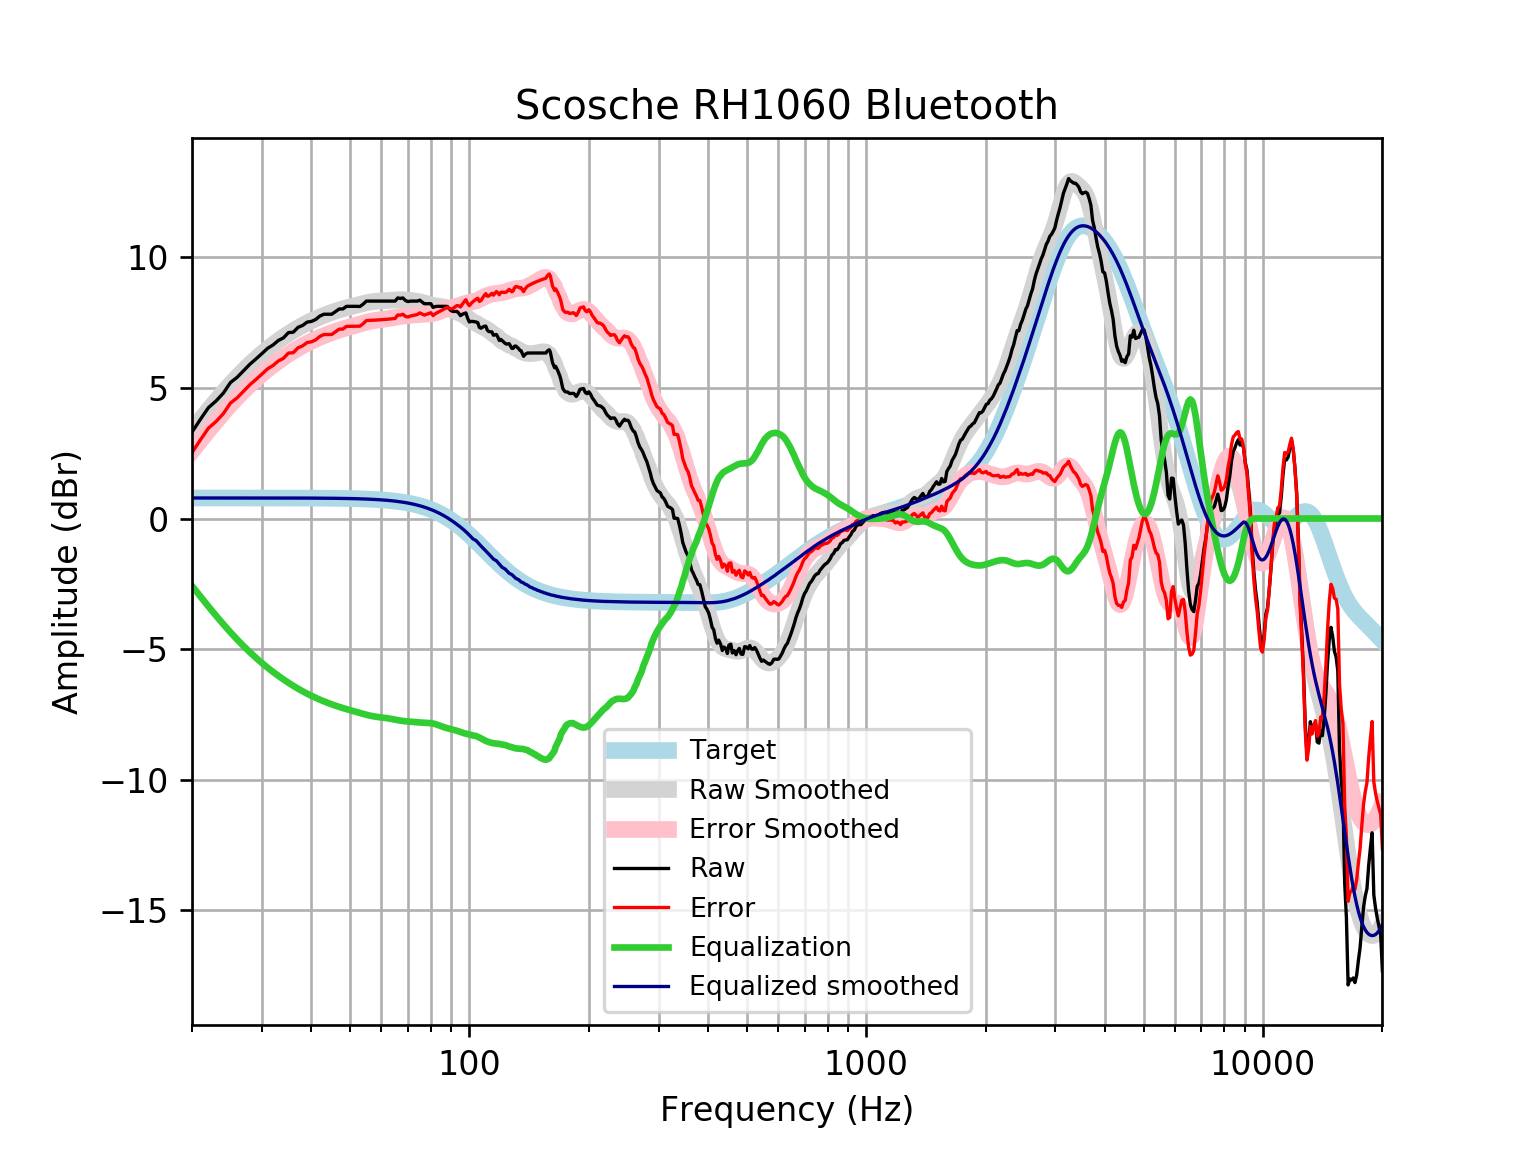

The data file committed next to this chart (first rows):
frequency, raw, error, smoothed, error_smoothed, equalization, equalized_raw, equalized_smoothed, target
20, 3.309, 2.523, 3.367, 2.581, -2.581, 0.7281, 0.7859, 0.7859
21, 3.797, 3.011, 3.772, 2.987, -2.987, 0.8102, 0.7859, 0.7859
22, 4.244, 3.459, 4.153, 3.367, -3.367, 0.8772, 0.7859, 0.7858
23, 4.5, 3.714, 4.508, 3.723, -3.723, 0.7777, 0.7858, 0.7858
24, 4.804, 4.018, 4.839, 4.053, -4.053, 0.7513, 0.7858, 0.7858
25, 5.206, 4.421, 5.142, 4.357, -4.357, 0.8498, 0.7857, 0.7857
26, 5.408, 4.622, 5.421, 4.635, -4.635, 0.7722, 0.7857, 0.7857
27, 5.662, 4.876, 5.676, 4.89, -4.89, 0.7715, 0.7856, 0.7856
28, 5.91, 5.125, 5.908, 5.123, -5.123, 0.7874, 0.7855, 0.7855
29, 6.112, 5.326, 6.121, 5.336, -5.336, 0.7759, 0.7854, 0.7854
30, 6.313, 5.528, 6.315, 5.53, -5.53, 0.7826, 0.7852, 0.7852
31, 6.514, 5.729, 6.493, 5.708, -5.708, 0.8055, 0.785, 0.785
32, 6.643, 5.858, 6.657, 5.872, -5.872, 0.7709, 0.7848, 0.7848
33, 6.816, 6.031, 6.807, 6.022, -6.022, 0.7931, 0.7846, 0.7846
34, 6.916, 6.132, 6.945, 6.161, -6.161, 0.7551, 0.7843, 0.7843
35, 7.117, 6.333, 7.073, 6.289, -6.289, 0.8285, 0.7839, 0.7839
36, 7.133, 6.35, 7.19, 6.407, -6.407, 0.7263, 0.7835, 0.7835
37, 7.318, 6.535, 7.298, 6.515, -6.515, 0.8033, 0.783, 0.783
38, 7.391, 6.609, 7.397, 6.615, -6.615, 0.7765, 0.7824, 0.7824
39, 7.52, 6.738, 7.488, 6.706, -6.706, 0.8134, 0.7818, 0.7818
40, 7.546, 6.765, 7.571, 6.79, -6.79, 0.7565, 0.781, 0.781
41, 7.62, 6.84, 7.646, 6.866, -6.866, 0.754, 0.7801, 0.7801
42, 7.751, 6.972, 7.715, 6.936, -6.936, 0.8146, 0.7791, 0.7791
43, 7.821, 7.043, 7.779, 7.001, -7.001, 0.8204, 0.778, 0.7779
44, 7.821, 7.045, 7.837, 7.061, -7.061, 0.7607, 0.7766, 0.7766
45, 7.821, 7.046, 7.891, 7.116, -7.116, 0.7054, 0.7752, 0.7751
46, 7.922, 7.148, 7.941, 7.167, -7.167, 0.7548, 0.7735, 0.7734
47, 8.023, 7.251, 7.986, 7.214, -7.214, 0.8082, 0.7715, 0.7715
48, 8.023, 7.253, 8.027, 7.258, -7.258, 0.7648, 0.7694, 0.7694
49, 8.123, 7.356, 8.065, 7.298, -7.298, 0.8251, 0.767, 0.767
50, 8.123, 7.359, 8.1, 7.336, -7.336, 0.787, 0.7643, 0.7642
51, 8.123, 7.362, 8.134, 7.373, -7.373, 0.7501, 0.7612, 0.7612
52, 8.123, 7.365, 8.167, 7.409, -7.409, 0.7137, 0.7579, 0.7578
53, 8.118, 7.364, 8.2, 7.446, -7.446, 0.6726, 0.7541, 0.7541
54, 8.208, 7.458, 8.231, 7.481, -7.481, 0.7273, 0.7499, 0.7499
55, 8.324, 7.579, 8.259, 7.514, -7.514, 0.8104, 0.7453, 0.7453
56, 8.324, 7.584, 8.283, 7.543, -7.543, 0.781, 0.7402, 0.7401
57, 8.324, 7.59, 8.302, 7.568, -7.568, 0.7563, 0.7345, 0.7345
58, 8.324, 7.596, 8.316, 7.588, -7.588, 0.7366, 0.7283, 0.7283
59, 8.324, 7.603, 8.325, 7.603, -7.603, 0.7209, 0.7215, 0.7215
60, 8.324, 7.61, 8.331, 7.617, -7.617, 0.7075, 0.714, 0.714
61, 8.324, 7.618, 8.336, 7.63, -7.63, 0.6943, 0.7058, 0.7058
62, 8.324, 7.627, 8.342, 7.645, -7.645, 0.6794, 0.6969, 0.6969
63, 8.324, 7.637, 8.349, 7.662, -7.662, 0.6619, 0.6871, 0.6871
64, 8.324, 7.648, 8.358, 7.682, -7.682, 0.6423, 0.6765, 0.6765
65, 8.324, 7.659, 8.367, 7.702, -7.702, 0.6219, 0.665, 0.665
66, 8.445, 7.792, 8.374, 7.722, -7.722, 0.7231, 0.6525, 0.6525
67, 8.426, 7.787, 8.378, 7.739, -7.739, 0.6867, 0.639, 0.639
68, 8.445, 7.82, 8.377, 7.753, -7.753, 0.6923, 0.6244, 0.6244
69, 8.348, 7.74, 8.372, 7.763, -7.763, 0.5851, 0.6087, 0.6087
70, 8.306, 7.714, 8.364, 7.772, -7.772, 0.534, 0.5918, 0.5918
71, 8.324, 7.751, 8.353, 7.78, -7.78, 0.5446, 0.5736, 0.5736
72, 8.324, 7.77, 8.341, 7.787, -7.787, 0.537, 0.5541, 0.5541
73, 8.324, 7.791, 8.328, 7.795, -7.795, 0.5292, 0.5333, 0.5333
74, 8.324, 7.813, 8.314, 7.803, -7.803, 0.5216, 0.511, 0.511
75, 8.359, 7.872, 8.297, 7.809, -7.809, 0.5496, 0.4873, 0.4873
76, 8.29, 7.828, 8.277, 7.815, -7.815, 0.4758, 0.462, 0.4621
77, 8.224, 7.788, 8.254, 7.818, -7.818, 0.4052, 0.4352, 0.4353
78, 8.224, 7.817, 8.229, 7.822, -7.822, 0.4016, 0.4068, 0.4068
79, 8.224, 7.847, 8.204, 7.827, -7.827, 0.3964, 0.3767, 0.3768
... 553 more rows
